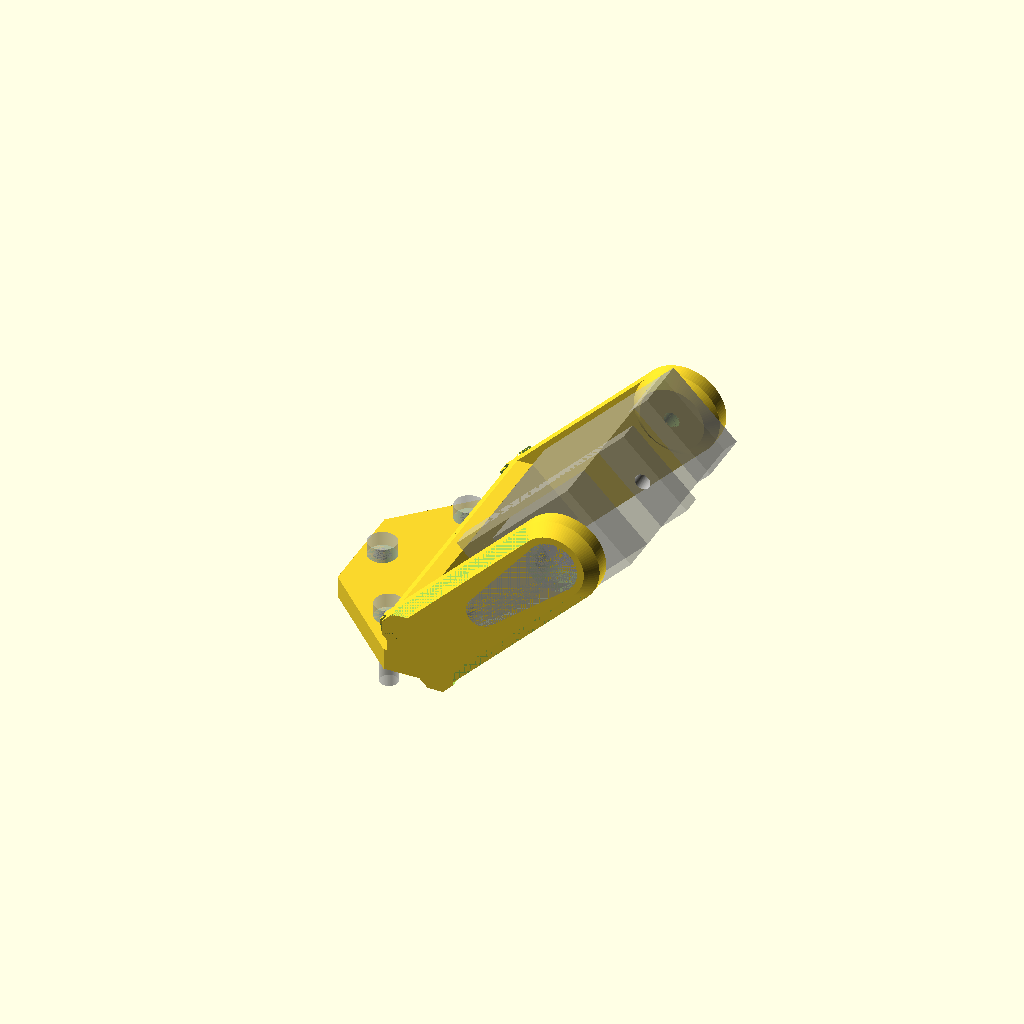
Cell 1: rendered with the file's own defaults.
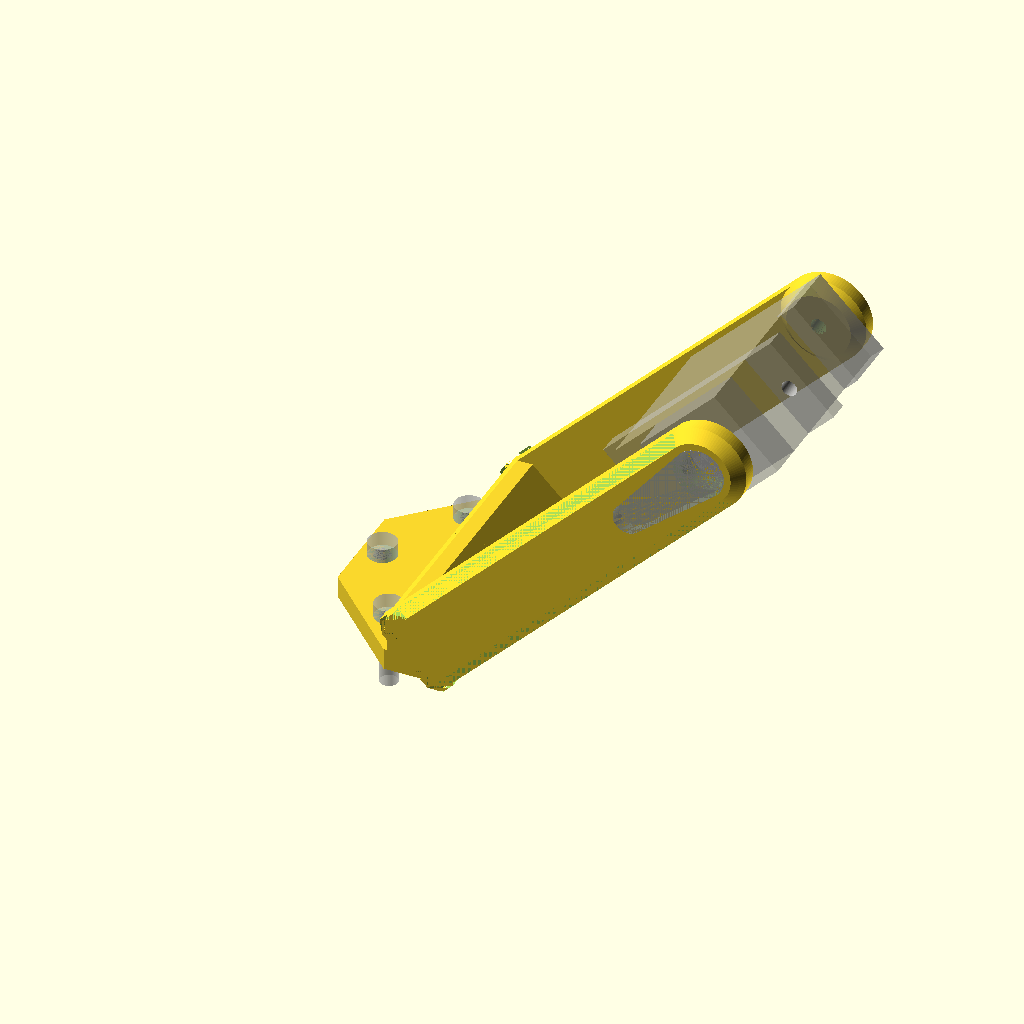
Cell 2: the same model with AXIS_POS_Z = 58.
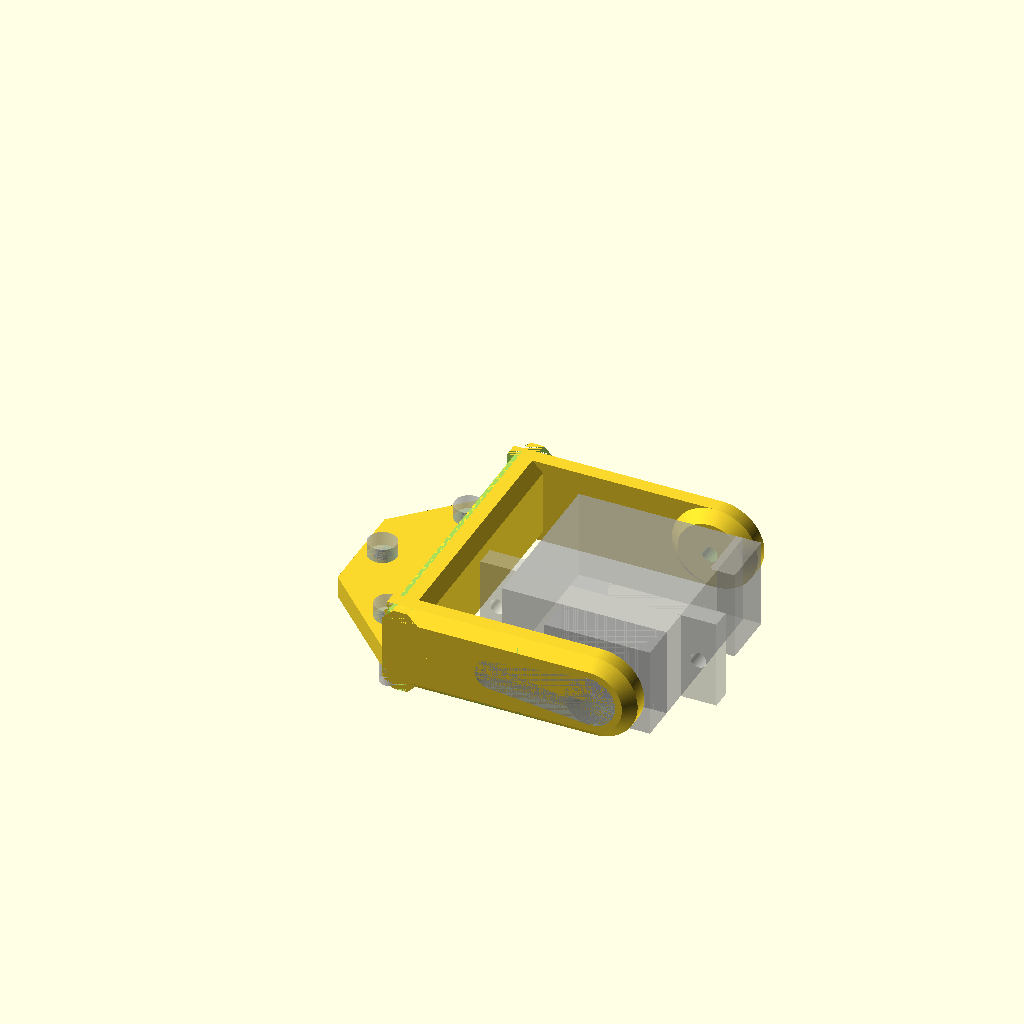
Cell 3: the same model with U_ANGLE = 90.
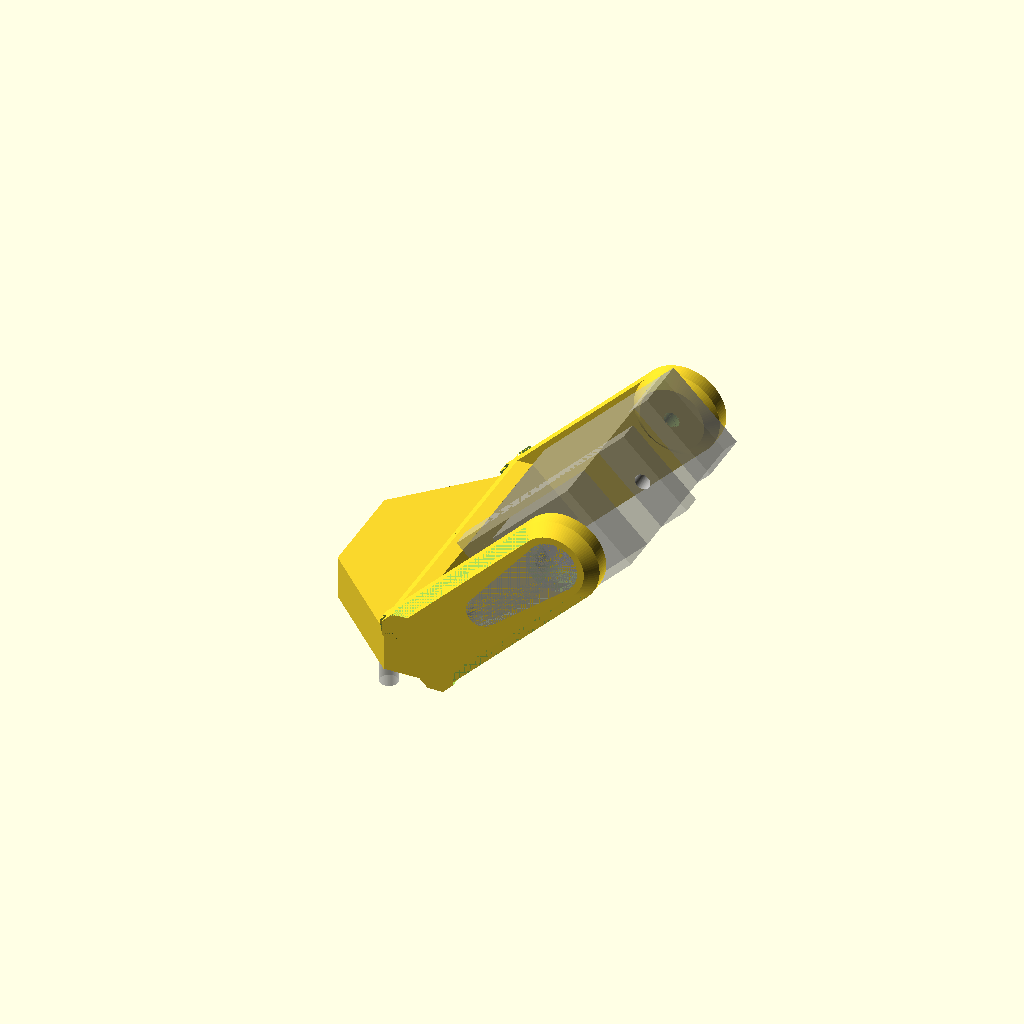
Cell 4: the same model with U_BASE_Z = 6.
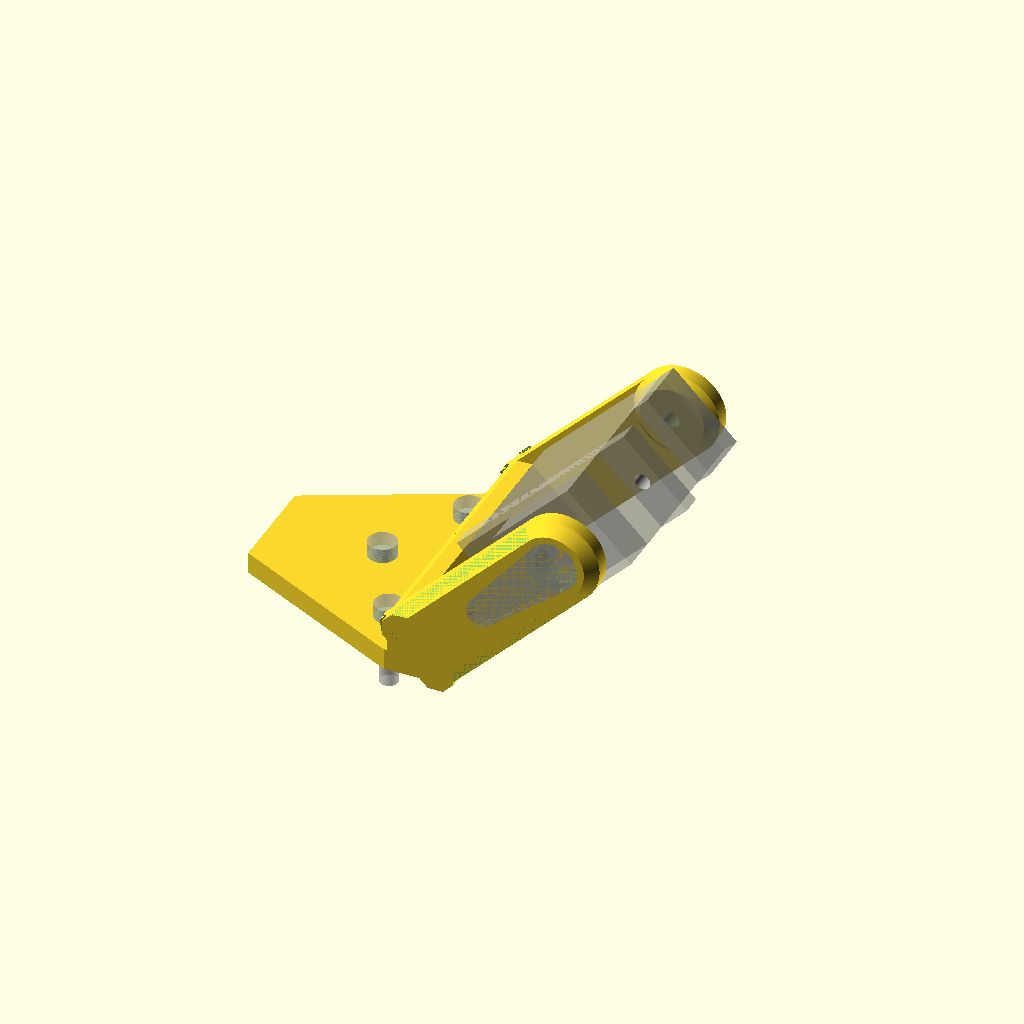
Cell 5 — U_BASE_X set to 25, the other parameters unchanged.
All cells are drawn from one camera (rotation 55°, 0°, 25°, orthographic, colour scheme Cornfield), so only the parameter changes between them.
The OpenSCAD source (Minus 1S (Deprecated)/scad/printable/clamp_u_bracket.scad):
/*
 * Copyright (c) 2019, Vigibot
 * All rights reserved.
 * 
 * Redistribution and use in source and binary forms, with or without modification, are permitted provided that the following conditions are met:
 *   * Redistributions of source code must retain the above copyright notice, this list of conditions and the following disclaimer.
 *   * Redistributions in binary form must reproduce the above copyright notice, this list of conditions and the following disclaimer in the documentation and/or other materials provided with the distribution.
 * 
 * Description: OpenSCAD design for vigibot U bracket for robot head
 * Design:      Quillès Jonathan / Pascal Piazzalungua
 * Author:      Gilles Bouissac
 */

use <../lib/u_bracket.scad>
use <../lib/hardware_shop.scad>

AXIS_POS_Z = 29;
U_ANGLE    = 45;
U_BASE_Z   = 3;
U_BASE_X   = 12.5;
U_BASE_Y  =  14; // Small side, large side is automatic
U_HOLES = [
 [-9.5,  + 0],
 [-3.0,  +12],
 [-3.0,  -12]
];

UBOTTOM_W = getUBracketMainW()-2*getUBracketBevel();
PRISM_L   = getUBracketOutsideL()-2*getUBracketBevel();

// UBracket bottom point after rotation
BOT_POST_ROT_X=
    +UBOTTOM_W/2*cos(U_ANGLE) ;
BOT_POST_ROT_Z=
    -UBOTTOM_W/2*sin(U_ANGLE) ;

// UBracket top point after rotation
TOP_POST_ROT_X=
    -UBOTTOM_W/2*cos(U_ANGLE) ;
TOP_POST_ROT_Z=
    +UBOTTOM_W/2*sin(U_ANGLE) ;

// UBracket bottom point target location
BOT_TARGET_X = BOT_POST_ROT_X-TOP_POST_ROT_X;
BOT_TARGET_Z = 0;

// UBracket top point target location
TOP_TARGET_X = 0;
TOP_TARGET_Z = TOP_POST_ROT_Z-BOT_POST_ROT_Z;


module uBracketClampPrism() {
    translate( [ 0, PRISM_L/2, 0 ])
    rotate( [90,0,0] )
    linear_extrude( height=PRISM_L ) {
        polygon([
            [0,0],
            [BOT_TARGET_X,0],
            [0,TOP_TARGET_Z],
            [0,0]
        ]);
    }
}

module uBracketClampBase() {
    linear_extrude( height=U_BASE_Z ) {
        polygon([
            [0,PRISM_L/2],
            [-0.5,PRISM_L/2],
            [-U_BASE_X,+U_BASE_Y/2],
            [-U_BASE_X,-U_BASE_Y/2],
            [-0.5,-PRISM_L/2],
            [0,-PRISM_L/2]
        ]);
    }
}

module uBracketClampShapes() {
    translate( [ -TOP_POST_ROT_X, 0, -BOT_POST_ROT_Z ])
    rotate([0,U_ANGLE,0])
        uBracket(AXIS_POS_Z);
    uBracketClampPrism();
    uBracketClampBase();
}

module uBracketClampHoles() {
    for ( holeParams=U_HOLES )
        translate ( [holeParams[0], holeParams[1], -7] )
        rotate( [180,0,0] )
        screwM2 ( 0, 10, 2 );
}

module uBracketClampServo(bodyRotation=0) {
    translate( [ -TOP_POST_ROT_X, 0, -BOT_POST_ROT_Z ])
    rotate([0,U_ANGLE,0])
        uBracketServo(AXIS_POS_Z,bodyRotation=bodyRotation+180);
}

module uBracketClamp() {
    difference() {
        uBracketClampShapes();
        uBracketClampHoles();
    }
}

// ------------------------------
//
//   Debug section
//
// ------------------------------

 uBracketClamp($fn=100);
%uBracketClampServo($fn=100);
%uBracketClampHoles($fn=100);

/*
%
translate( [8.6,0,1.16] )
import( "../../stl/clamp_u_bracket.stl" );
*/
Parameter table extracted from the source (name, type, default, range or options):
AXIS_POS_Z: number, default 29
U_ANGLE: number, default 45
U_BASE_Z: number, default 3
U_BASE_X: number, default 12.5
U_BASE_Y: number, default 14
BOT_TARGET_Z: number, default 0
TOP_TARGET_X: number, default 0
